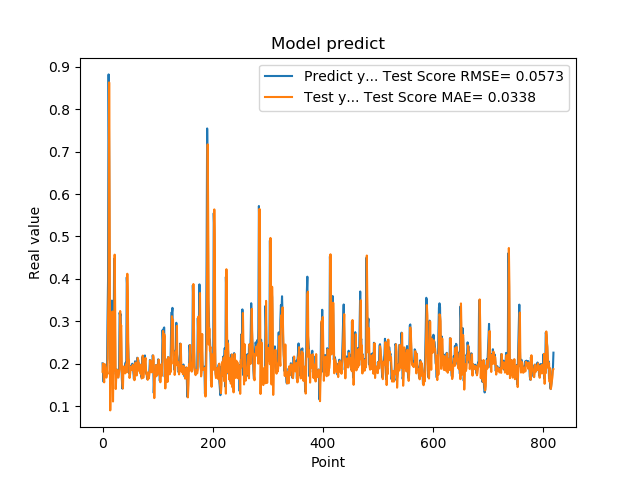

The data file committed next to this chart (first rows):
2.010090053081512174e-01, 1.811333114070494688e-01
1.742661595344543457e-01, 2.004213198228703974e-01
1.572303026914596558e-01, 1.676602636874409968e-01
1.941800117492676059e-01, 1.562441066165100589e-01
1.970258951187133512e-01, 1.991465946784687358e-01
1.859861761331558505e-01, 1.932007728402356517e-01
1.705197989940643033e-01, 1.809250202443855315e-01
1.844120919704437256e-01, 1.673598583150580632e-01
1.779371052980423251e-01, 1.856809218168691544e-01
3.004232645034790039e-01, 1.755259109738801782e-01
3.969086110591887873e-01, 3.056576801796009879e-01
8.820003867149353027e-01, 3.773202631360026982e-01
6.841114759445190430e-01, 8.631656703322238000e-01
2.116497457027435580e-01, 5.381775893392019006e-01
2.014262527227401733e-01, 9.010454523830410678e-02
2.061583995819092074e-01, 1.935960751248000378e-01
3.160260915756225586e-01, 2.010347611564274606e-01
3.489396274089813232e-01, 3.152122416172806751e-01
1.544443815946578979e-01, 3.231979533056079656e-01
1.959947794675827026e-01, 1.110907721600280645e-01
1.894801408052444180e-01, 2.017249727781117441e-01
4.474425017833709162e-01, 1.848417082680202939e-01
3.771362304687500555e-01, 4.571843063484102854e-01
1.889318972826004028e-01, 3.210229577640862364e-01
1.752775162458419522e-01, 1.404734278176072437e-01
1.822472065687180121e-01, 1.716415901265430088e-01
1.866402029991149902e-01, 1.822583440413434730e-01
1.715678423643112183e-01, 1.851844140545849393e-01
1.676391065120696744e-01, 1.683018088054647754e-01
1.773854047060013095e-01, 1.678219497513063208e-01
1.872433423995972235e-01, 1.790018669310552701e-01
3.204146027565002441e-01, 1.869928842652305023e-01
3.134283721446990967e-01, 3.243915095664344217e-01
3.171058297157288153e-01, 2.848629507262508964e-01
2.202603369951247891e-01, 2.904119509663164456e-01
1.659800857305526733e-01, 1.878699829779214570e-01
1.415748745203018188e-01, 1.543086601995631024e-01
1.852595061063766479e-01, 1.418147869129060545e-01
1.814238876104354858e-01, 1.935681369179657330e-01
1.905867606401443481e-01, 1.789809060708303368e-01
1.810430586338043213e-01, 1.895259247664432545e-01
1.954265981912612915e-01, 1.772932537724720425e-01
2.029463946819305142e-01, 1.946980812808719319e-01
1.862521618604660034e-01, 1.991137909114972515e-01
4.038094580173492432e-01, 1.797728674112942793e-01
3.743042349815369207e-01, 4.121657149385296037e-01
2.572054266929626465e-01, 3.285991222734436223e-01
2.253161966800689420e-01, 2.128207205637091814e-01
1.787700653076171875e-01, 2.076583585200523219e-01
1.761920750141143799e-01, 1.665112281180607112e-01
1.861467957496643066e-01, 1.750582757467141481e-01
1.954011768102645874e-01, 1.861304048360276076e-01
1.907722949981689176e-01, 1.934375166679367375e-01
1.898660957813262939e-01, 1.863415146069125061e-01
2.001174986362457275e-01, 1.865094117722183031e-01
1.922753006219863892e-01, 1.974887774762307813e-01
1.810636967420578003e-01, 1.867789097990744662e-01
1.635809391736984530e-01, 1.769066943256091817e-01
1.916799396276473999e-01, 1.612666137639194308e-01
2.058236002922058105e-01, 1.949870867848947920e-01
1.857409924268722812e-01, 2.030396145713276035e-01
... 759 more rows
